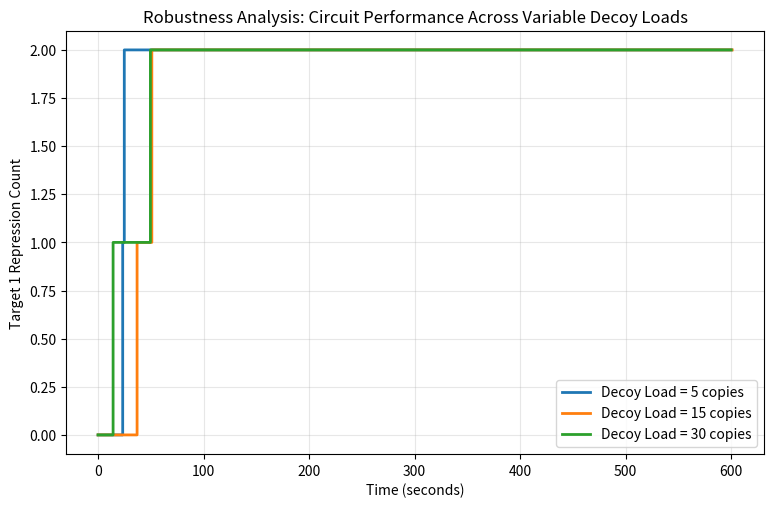

Recreate this plot in Python.
import numpy as np
import matplotlib.pyplot as plt

# 1. Parameter Sweep Configuration
decoy_loads = [5, 15, 30]  # Testing mild, moderate, and severe retroactivity load
t_max = 600.0

plt.figure(figsize=(9, 5.5))

for T2_initial in decoy_loads:
    # Time & State Initialization
    t = 0.0
    dcas9, sgrna, C = 0, 0, 0
    T1, R1 = 2, 0
    T2, R2 = T2_initial, 0
    
    time_points = [t]
    T1_points = [R1]
    
    # Kinetic Rates
    k_form = 0.002
    k_on1, k_off1 = 0.5, 0.0001
    k_on2, k_off2 = 0.05, 0.001
    k_tx_dcas9, k_tx_sgrna, k_deg = 0.5, 0.7, 0.01
    
    # Execution Loop
    while t < t_max:
        a1 = k_form * dcas9 * sgrna
        a2 = k_on1 * C * T1
        a3 = k_off1 * R1
        a4 = k_on2 * C * T2
        a5 = k_off2 * R2
        a6 = k_tx_dcas9
        a7 = k_tx_sgrna
        a8 = k_deg * dcas9
        a9 = k_deg * sgrna
        a10 = k_deg * C
        
        props = np.array([a1, a2, a3, a4, a5, a6, a7, a8, a9, a10])
        a_0 = np.sum(props)
        if a_0 <= 0:
            break
            
        r1, r2 = np.random.random(2)
        tau = -np.log(r1) / a_0
        t += tau
        
        reaction_index = np.searchsorted(np.cumsum(props / a_0), r2)
        
        if reaction_index == 0:
            dcas9 -= 1; sgrna -= 1; C += 1
        elif reaction_index == 1:
            C -= 1; T1 -= 1; R1 += 1
        elif reaction_index == 2:
            C += 1; T1 += 1; R1 -= 1
        elif reaction_index == 3:
            C -= 1; T2 -= 1; R2 += 1
        elif reaction_index == 4:
            C += 1; T2 += 1; R2 -= 1
        elif reaction_index == 5:
            dcas9 += 1
        elif reaction_index == 6:
            sgrna += 1
        elif reaction_index == 7:
            dcas9 -= 1
        elif reaction_index == 8:
            sgrna -= 1
        elif reaction_index == 9:
            C -= 1
            
        time_points.append(t)
        T1_points.append(R1)

    # Plot each load profile
    plt.step(time_points, T1_points, where='post', label=f'Decoy Load = {T2_initial} copies', linewidth=2)

# 2. Formatting the Sweep Output
plt.xlabel('Time (seconds)')
plt.ylabel('Target 1 Repression Count')
plt.title('Robustness Analysis: Circuit Performance Across Variable Decoy Loads')
plt.legend()
plt.grid(True, alpha=0.3)
plt.show()
